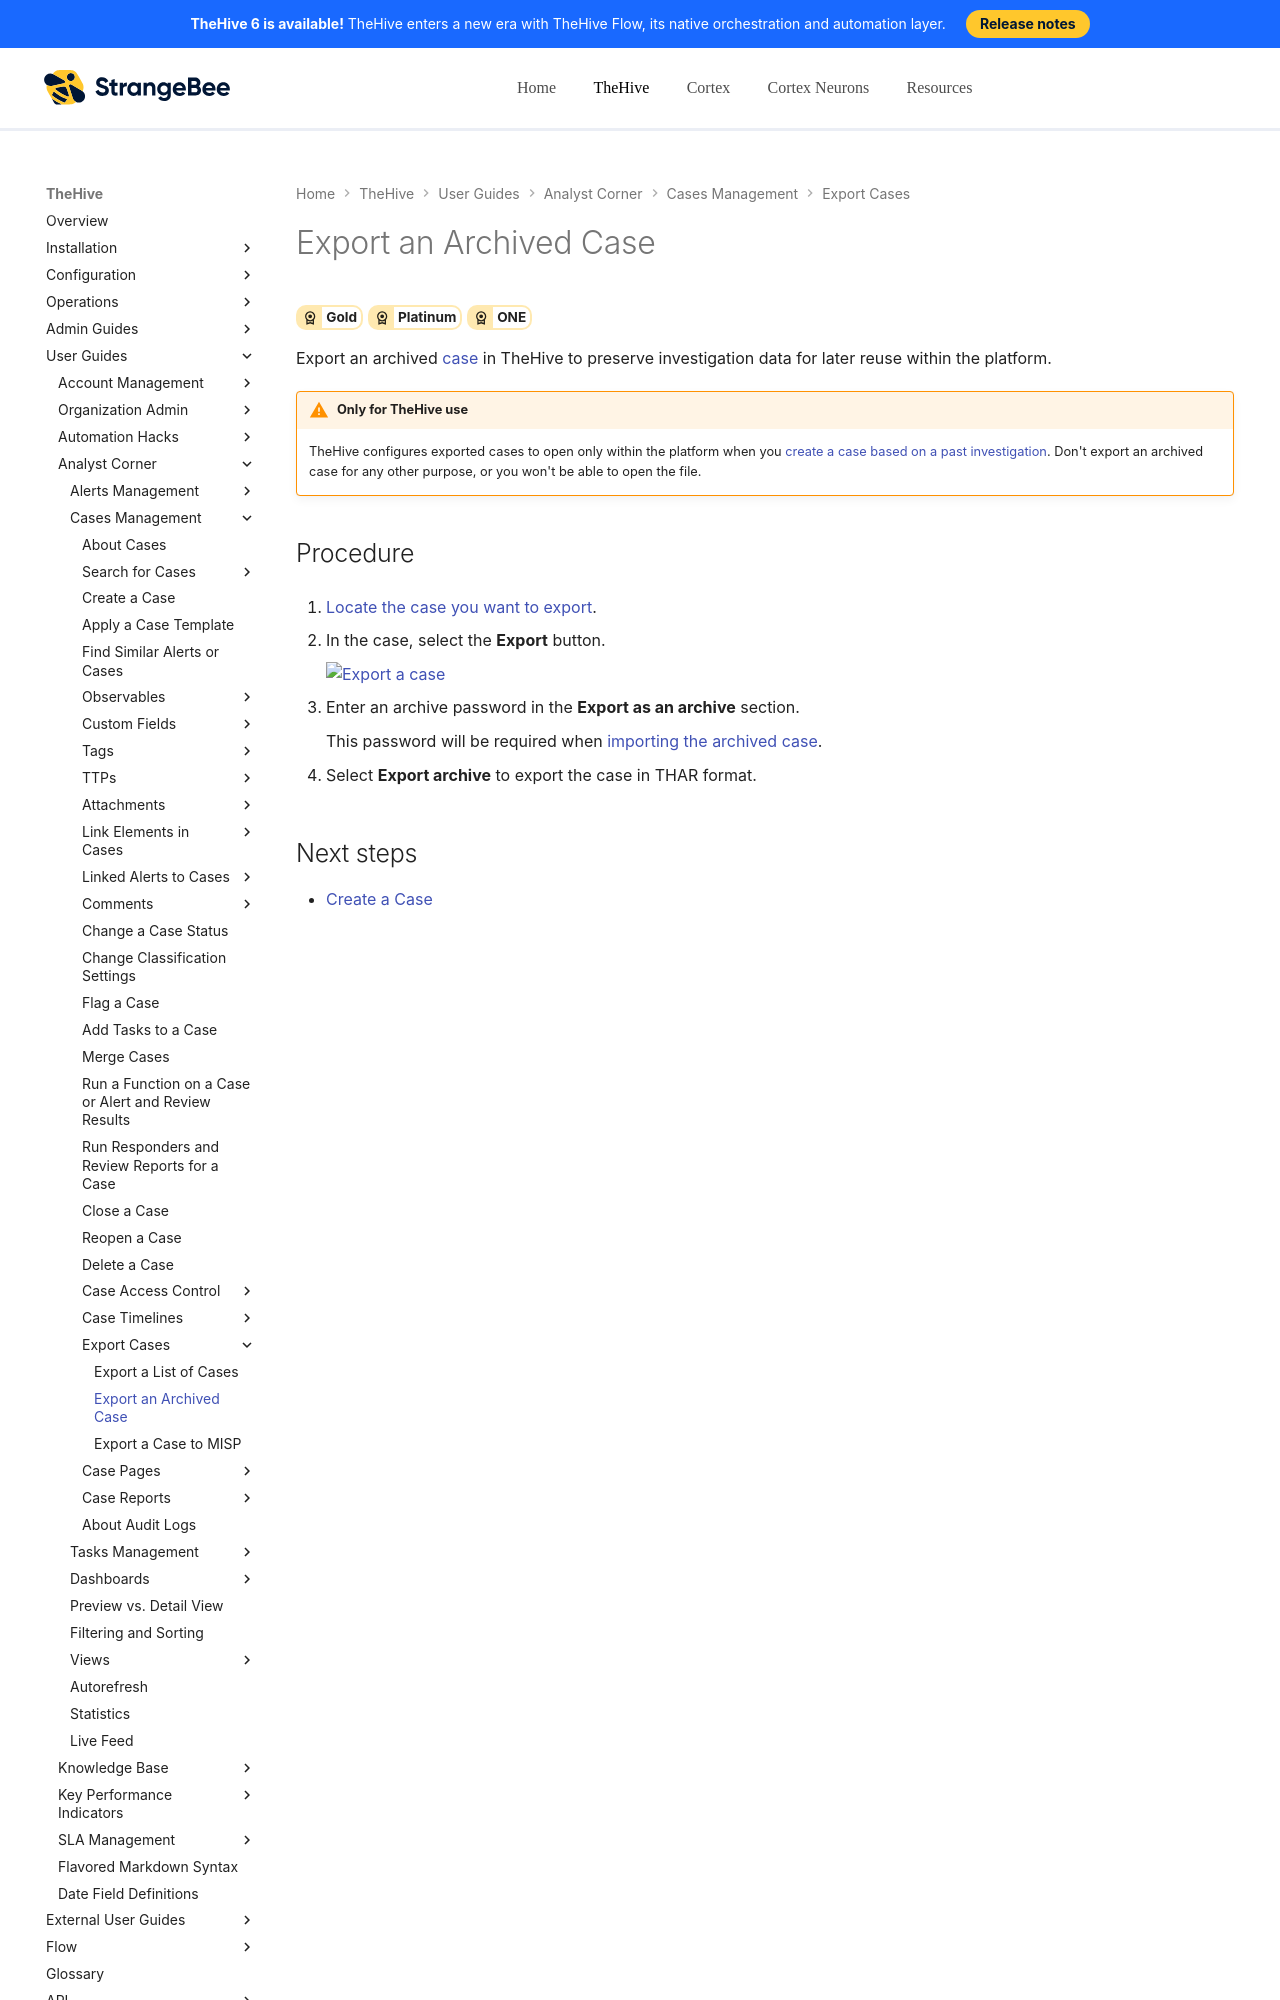

repository: StrangeBeeCorp/docs · page: thehive/user-guides/analyst-corner/cases/export-an-archived-case/index.html · generator: mkdocs

# Export an Archived Case

<!-- md:license Gold --> <!-- md:license Platinum --> <!-- md:license ONE -->

Export an archived [case](../cases/about-cases.md) in TheHive to preserve investigation data for later reuse within the platform.

!!! warning "Only for TheHive use"
    TheHive configures exported cases to open only within the platform when you [create a case based on a past investigation](create-a-new-case.md#create-a-case-from-an-archived-case). Don't export an archived case for any other purpose, or you won't be able to open the file.

<h2>Procedure</h2>

1. [Locate the case you want to export](../cases/search-for-cases/find-a-case.md).

2. In the case, select the **Export** button.
